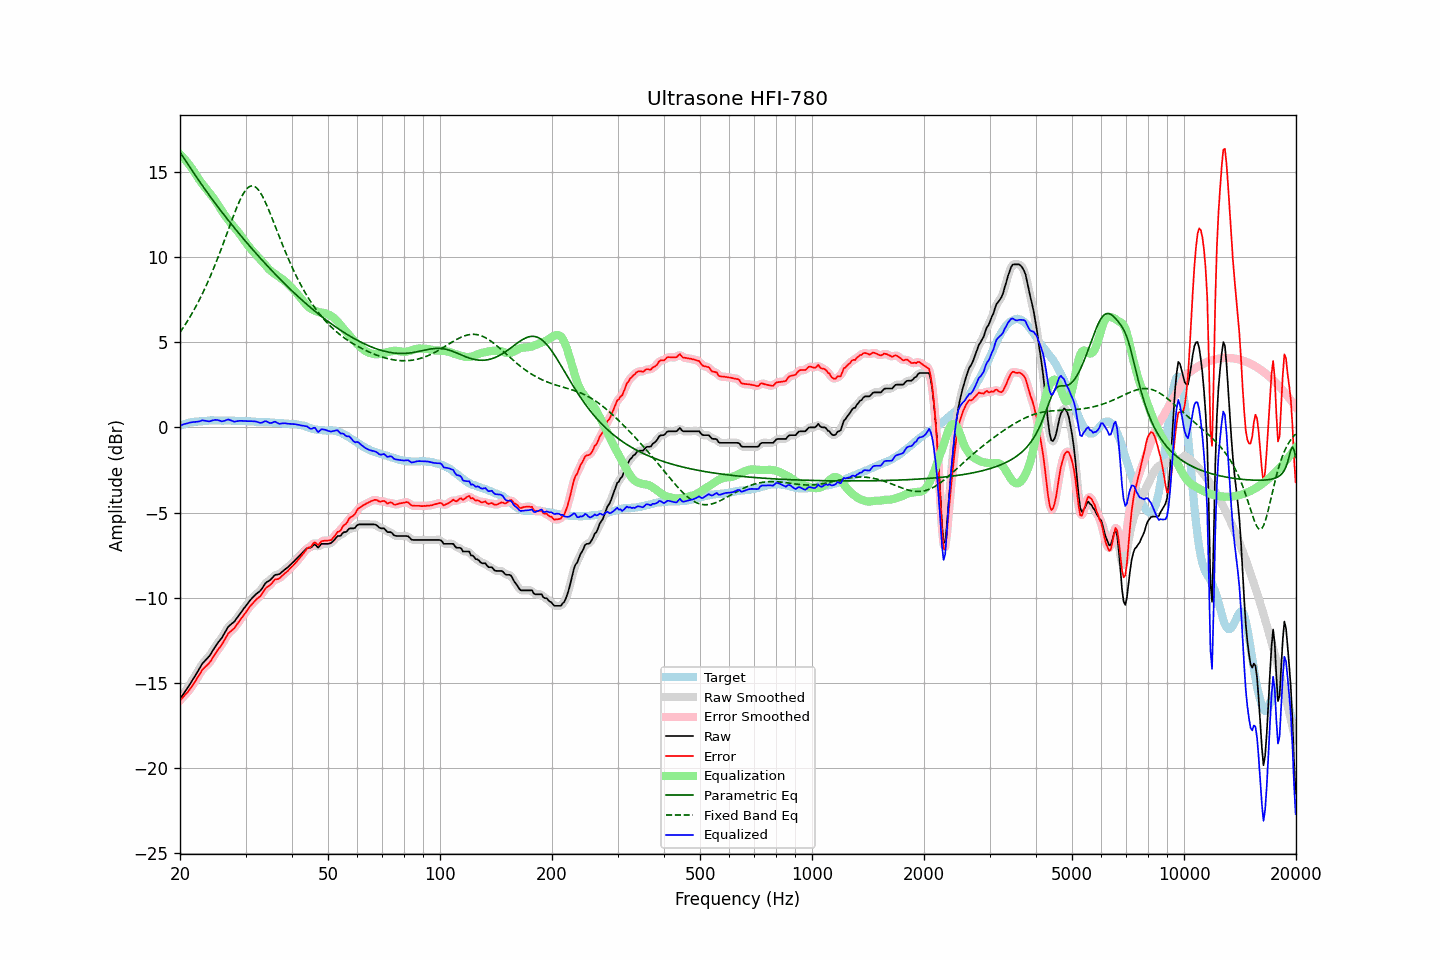

Values plotted in this chart, from the file beside it:
frequency, raw, error, smoothed, error_smoothed, equalization, parametric_eq, fixed_band_eq, equalized_raw, equalized_smoothed, target
20.00, -15.95, -16.04, -15.95, -16.03, 16.03, 16.15, 5.57, 0.08, 0.09, 0.09
20.20, -15.81, -15.94, -15.81, -15.93, 15.94, 16.01, 5.71, 0.13, 0.13, 0.13
20.40, -15.67, -15.83, -15.67, -15.83, 15.84, 15.87, 5.85, 0.17, 0.17, 0.16
20.61, -15.53, -15.72, -15.53, -15.73, 15.73, 15.72, 5.99, 0.20, 0.20, 0.19
20.81, -15.40, -15.63, -15.40, -15.62, 15.62, 15.58, 6.14, 0.22, 0.22, 0.23
21.02, -15.26, -15.53, -15.26, -15.51, 15.50, 15.43, 6.29, 0.24, 0.25, 0.27
21.23, -15.11, -15.39, -15.11, -15.39, 15.38, 15.29, 6.45, 0.27, 0.27, 0.28
21.44, -14.96, -15.26, -14.96, -15.26, 15.25, 15.15, 6.61, 0.30, 0.29, 0.30
21.66, -14.81, -15.13, -14.81, -15.12, 15.12, 15.01, 6.77, 0.30, 0.31, 0.32
21.87, -14.66, -14.98, -14.66, -14.98, 14.97, 14.87, 6.94, 0.31, 0.32, 0.33
22.09, -14.50, -14.84, -14.50, -14.83, 14.82, 14.73, 7.12, 0.32, 0.32, 0.34
22.31, -14.34, -14.67, -14.34, -14.68, 14.67, 14.59, 7.30, 0.34, 0.33, 0.34
22.54, -14.18, -14.53, -14.17, -14.52, 14.53, 14.45, 7.48, 0.35, 0.36, 0.35
22.76, -14.02, -14.38, -14.02, -14.37, 14.40, 14.32, 7.67, 0.38, 0.38, 0.36
22.99, -13.86, -14.22, -13.88, -14.24, 14.28, 14.18, 7.86, 0.42, 0.40, 0.36
23.22, -13.76, -14.13, -13.76, -14.12, 14.16, 14.05, 8.06, 0.40, 0.40, 0.37
23.45, -13.66, -14.04, -13.66, -14.03, 14.04, 13.91, 8.26, 0.38, 0.38, 0.38
23.69, -13.56, -13.95, -13.56, -13.95, 13.93, 13.78, 8.47, 0.36, 0.36, 0.39
23.92, -13.46, -13.86, -13.45, -13.85, 13.81, 13.65, 8.68, 0.35, 0.36, 0.40
24.16, -13.33, -13.74, -13.32, -13.73, 13.69, 13.52, 8.90, 0.36, 0.37, 0.41
24.40, -13.17, -13.58, -13.17, -13.59, 13.57, 13.39, 9.12, 0.40, 0.39, 0.42
24.65, -13.02, -13.43, -13.02, -13.43, 13.44, 13.27, 9.35, 0.42, 0.42, 0.41
24.89, -12.87, -13.27, -12.87, -13.28, 13.31, 13.14, 9.58, 0.44, 0.44, 0.41
25.14, -12.73, -13.14, -12.73, -13.14, 13.16, 13.01, 9.82, 0.43, 0.43, 0.41
25.39, -12.60, -13.00, -12.60, -13.01, 13.01, 12.89, 10.06, 0.42, 0.41, 0.41
25.65, -12.48, -12.89, -12.48, -12.88, 12.86, 12.77, 10.31, 0.38, 0.38, 0.41
25.91, -12.36, -12.75, -12.35, -12.75, 12.71, 12.64, 10.56, 0.35, 0.36, 0.39
26.16, -12.20, -12.59, -12.20, -12.60, 12.57, 12.52, 10.81, 0.37, 0.37, 0.40
26.43, -12.04, -12.44, -12.03, -12.43, 12.43, 12.40, 11.07, 0.39, 0.40, 0.40
26.69, -11.87, -12.27, -11.87, -12.27, 12.30, 12.28, 11.33, 0.43, 0.43, 0.40
26.96, -11.71, -12.11, -11.73, -12.13, 12.18, 12.16, 11.58, 0.47, 0.45, 0.40
27.23, -11.62, -12.02, -11.62, -12.02, 12.06, 12.04, 11.84, 0.43, 0.44, 0.40
27.50, -11.54, -11.94, -11.54, -11.94, 11.94, 11.92, 12.10, 0.40, 0.40, 0.40
27.77, -11.47, -11.86, -11.47, -11.86, 11.83, 11.81, 12.35, 0.36, 0.36, 0.39
28.05, -11.39, -11.78, -11.37, -11.75, 11.72, 11.69, 12.59, 0.33, 0.34, 0.39
28.33, -11.25, -11.62, -11.26, -11.63, 11.61, 11.58, 12.83, 0.36, 0.35, 0.37
28.62, -11.12, -11.50, -11.13, -11.50, 11.49, 11.46, 13.06, 0.37, 0.37, 0.38
28.90, -10.99, -11.37, -10.99, -11.36, 11.37, 11.35, 13.28, 0.38, 0.38, 0.38
29.19, -10.86, -11.23, -10.86, -11.23, 11.24, 11.23, 13.47, 0.38, 0.38, 0.37
29.48, -10.73, -11.11, -10.73, -11.11, 11.11, 11.12, 13.65, 0.38, 0.38, 0.38
29.78, -10.60, -10.98, -10.60, -10.98, 10.97, 11.01, 13.81, 0.37, 0.37, 0.38
30.08, -10.48, -10.86, -10.48, -10.85, 10.84, 10.90, 13.94, 0.36, 0.36, 0.38
30.38, -10.35, -10.71, -10.35, -10.72, 10.71, 10.79, 14.05, 0.36, 0.36, 0.36
30.68, -10.23, -10.59, -10.23, -10.58, 10.59, 10.68, 14.12, 0.36, 0.36, 0.36
30.99, -10.11, -10.46, -10.12, -10.47, 10.48, 10.57, 14.17, 0.37, 0.36, 0.35
31.30, -10.01, -10.36, -10.01, -10.36, 10.37, 10.46, 14.18, 0.36, 0.36, 0.35
31.61, -9.92, -10.27, -9.91, -10.25, 10.27, 10.35, 14.16, 0.35, 0.36, 0.35
31.93, -9.82, -10.15, -9.83, -10.16, 10.17, 10.25, 14.11, 0.35, 0.34, 0.33
32.24, -9.74, -10.06, -9.75, -10.07, 10.06, 10.14, 14.02, 0.32, 0.32, 0.32
32.57, -9.67, -9.99, -9.67, -9.99, 9.96, 10.03, 13.91, 0.29, 0.29, 0.32
32.89, -9.59, -9.91, -9.58, -9.89, 9.85, 9.93, 13.78, 0.26, 0.27, 0.32
33.22, -9.47, -9.79, -9.46, -9.77, 9.75, 9.82, 13.62, 0.28, 0.29, 0.32
33.55, -9.32, -9.63, -9.32, -9.63, 9.64, 9.72, 13.44, 0.32, 0.32, 0.31
33.89, -9.17, -9.48, -9.19, -9.50, 9.53, 9.62, 13.24, 0.36, 0.34, 0.31
34.23, -9.08, -9.39, -9.09, -9.39, 9.42, 9.52, 13.03, 0.34, 0.33, 0.31
34.57, -9.03, -9.33, -9.02, -9.32, 9.32, 9.41, 12.81, 0.29, 0.29, 0.30
34.92, -8.97, -9.26, -8.96, -9.25, 9.22, 9.31, 12.58, 0.25, 0.26, 0.29
35.27, -8.88, -9.17, -8.87, -9.15, 9.14, 9.21, 12.35, 0.26, 0.27, 0.29
35.62, -8.77, -9.05, -8.77, -9.05, 9.07, 9.11, 12.11, 0.30, 0.30, 0.28
35.97, -8.67, -8.94, -8.70, -8.97, 9.01, 9.02, 11.86, 0.34, 0.31, 0.27
... 635 more rows
